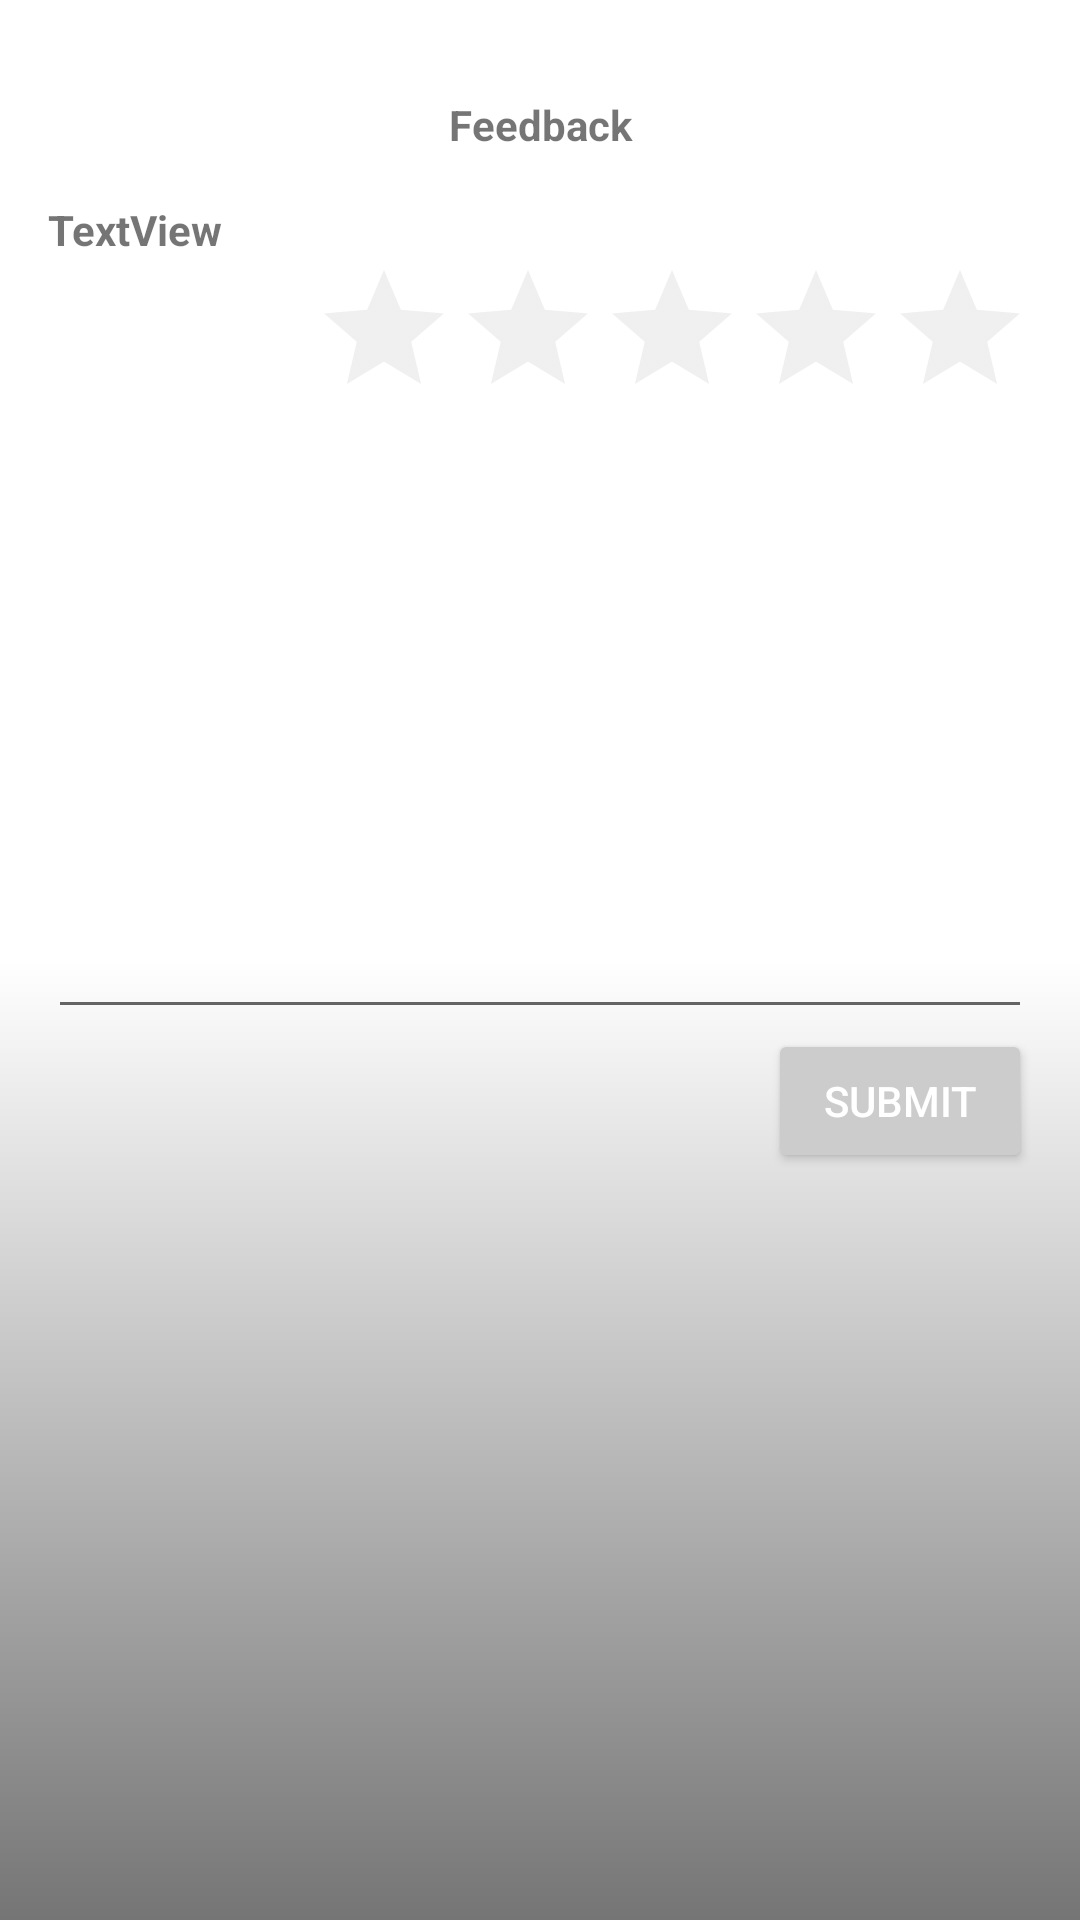

Write the Android layout XML for this screen, with the resource values it uses.
<!-- AndroidManifest.xml: application theme AppTheme -->
<!-- res/layout/activity_add_feedback.xml -->
<?xml version="1.0" encoding="utf-8"?>
<androidx.constraintlayout.widget.ConstraintLayout xmlns:android="http://schemas.android.com/apk/res/android"
    xmlns:app="http://schemas.android.com/apk/res-auto"
    xmlns:tools="http://schemas.android.com/tools"
    android:layout_width="match_parent"
    android:layout_height="match_parent"
    tools:context=".AddFeedbackActivity">

    <LinearLayout
        android:layout_width="match_parent"
        android:layout_height="match_parent"
        android:orientation="vertical"


        android:padding="@dimen/default_margin">

        <TextView
            android:id="@+id/st_feedback"
            android:layout_width="match_parent"
            android:layout_height="wrap_content"
            android:gravity="center"
            android:padding="@dimen/text_margin"
            android:text="Feedback"
            android:textStyle="bold" />

        <TextView
            android:id="@+id/course_name"
            android:layout_width="match_parent"
            android:layout_height="wrap_content"
            android:text="TextView"
            android:textStyle="bold" />


        <RatingBar
            android:id="@+id/rating_course"
            android:layout_width="wrap_content"
            android:layout_height="wrap_content"
            android:layout_gravity="right"
            android:isIndicator="false"
            android:numStars="5"
            android:stepSize="1"
            android:theme="@style/RatingBar"/>

        <EditText
            android:id="@+id/feedback_txt"
            android:layout_width="match_parent"
            android:layout_height="200dp"
            android:ems="10"
            android:gravity="start|top"
            android:inputType="textMultiLine" />

        <Button
            android:id="@+id/btnSubmit"
            style="@style/Widget.AppCompat.Button.Colored"
            android:layout_width="wrap_content"
            android:layout_height="wrap_content"
            android:layout_gravity="right"
            android:onClick="save"
            android:text="Submit" />

    </LinearLayout>

</androidx.constraintlayout.widget.ConstraintLayout>
<!-- resources referenced by this layout -->
<resources>
  <dimen name="default_margin">16dp</dimen>
  <dimen name="text_margin">16dp</dimen>
  <style name="RatingBar" parent="Theme.AppCompat">
          <item name="colorControlNormal">@color/rateNormal</item>
          <item name="colorControlActivated">@color/rateActive</item>
      </style>
  <style name="AppTheme" parent="Theme.AppCompat.Light.DarkActionBar">
          
          <item name="colorPrimary">@color/colorPrimary</item>
          <item name="colorPrimaryDark">@color/colorPrimaryDark</item>
          <item name="colorAccent">@color/colorAccent</item>
          <item name="android:windowBackground">@drawable/gradient</item>
      </style>
  <color name="rateNormal">#cccccc</color>
  <color name="rateActive">#ffd700</color>
  <color name="colorPrimary">#3fa4e1</color>
  <color name="colorPrimaryDark">#2c92d0</color>
  <color name="colorAccent">#cccccc</color>
  <!-- drawable gradient (drawable) -->
  <?xml version="1.0" encoding="utf-8"?>
  <selector xmlns:android="http://schemas.android.com/apk/res/android">
      <item>
          <shape>
              <gradient
  
                  android:angle="270"
                  android:startColor="#FFFFFF"
                  android:centerColor="#FFFFFF"
                  android:endColor="#757575"
                  android:type="linear" />
          </shape>
      </item>
  </selector>
</resources>
